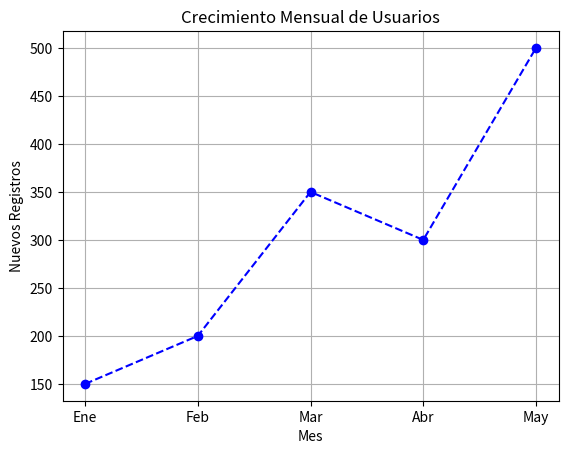

Source code (Python):
import matplotlib.pyplot as plt

# Datos de prueba
meses = ['Ene', 'Feb', 'Mar', 'Abr', 'May']
usuarios_nuevos = [150, 200, 350, 300, 500]

# Crear gráfico de líneas
plt.plot(meses, usuarios_nuevos, marker='o', color='b', linestyle='--')
plt.title("Crecimiento Mensual de Usuarios")
plt.xlabel("Mes")
plt.ylabel("Nuevos Registros")
plt.grid(True)

# Mostrar gráfico
plt.show()
